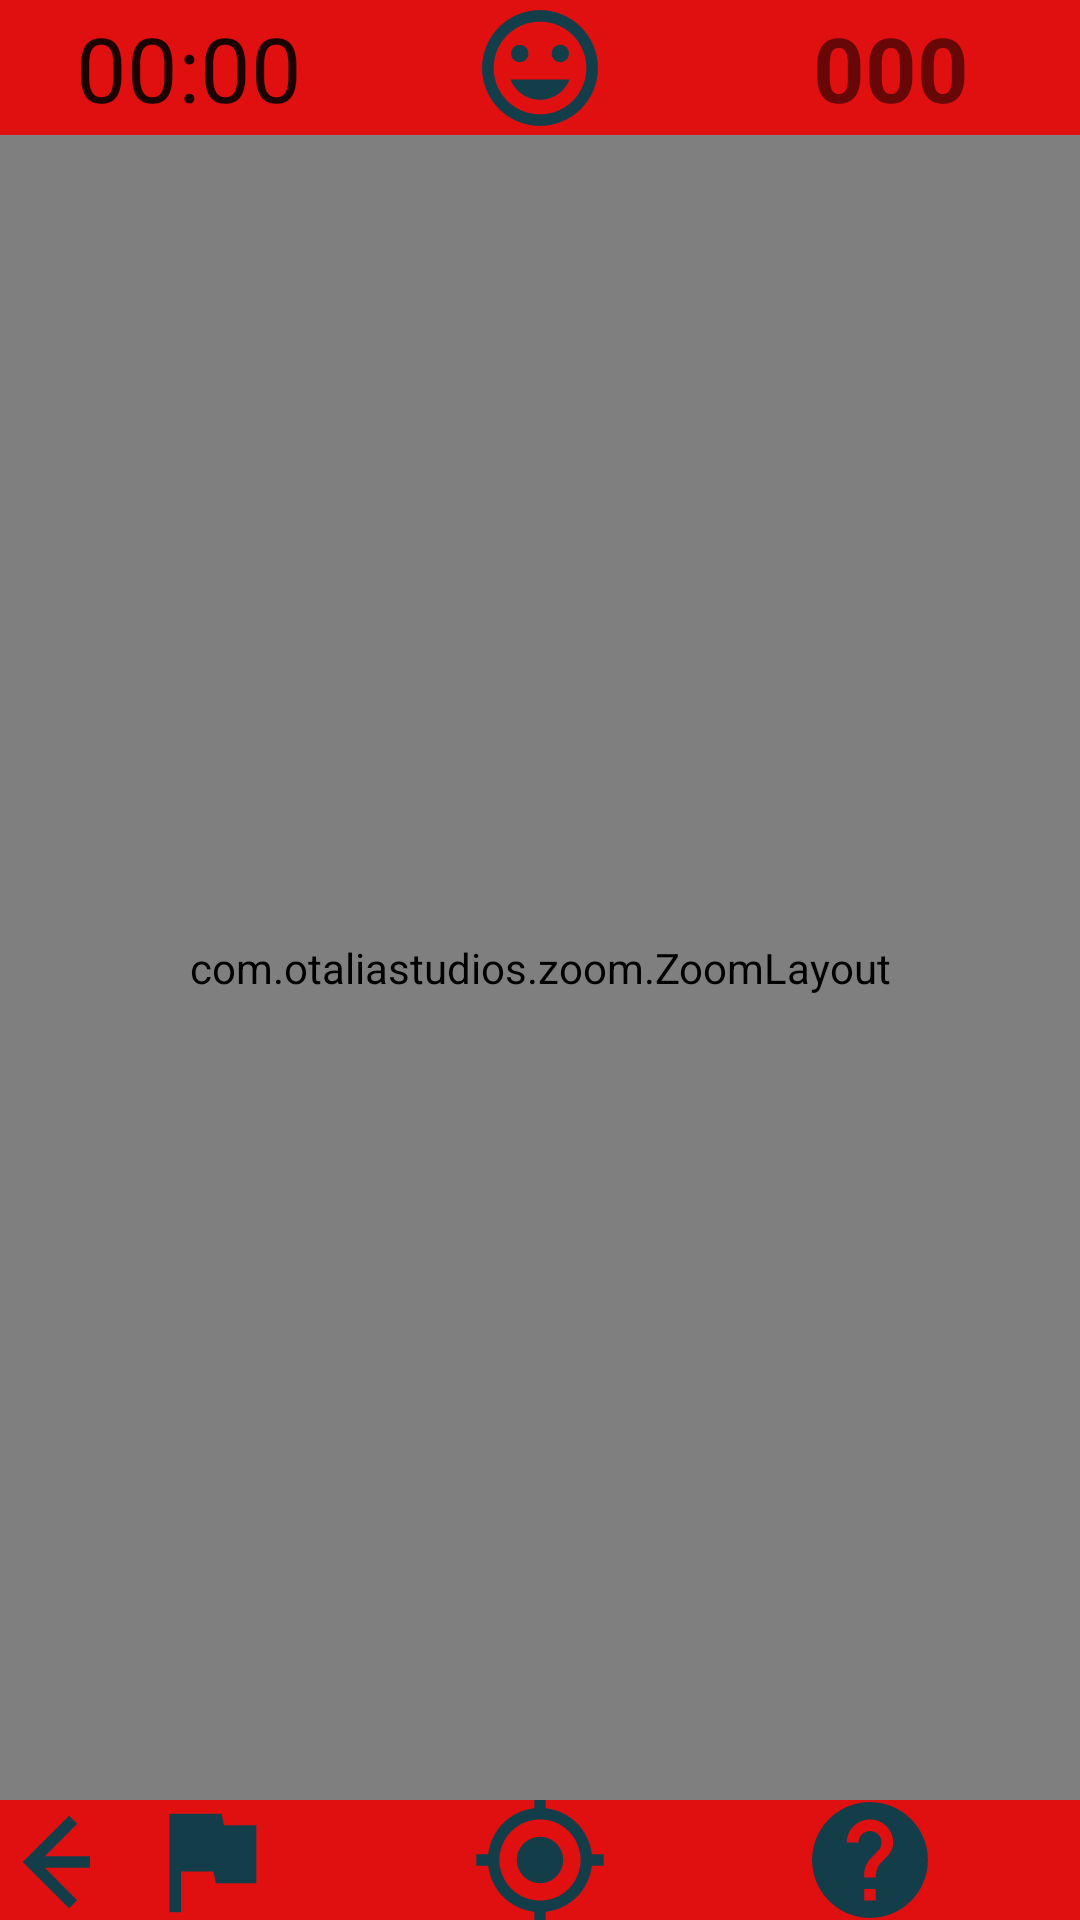

Produce the Android XML layout that renders to this screen, including the resource entries it uses.
<!-- AndroidManifest.xml: application theme AppTheme -->
<!-- res/layout/activity_board.xml -->
<?xml version="1.0" encoding="utf-8"?>
<androidx.constraintlayout.widget.ConstraintLayout xmlns:android="http://schemas.android.com/apk/res/android"
    xmlns:app="http://schemas.android.com/apk/res-auto"
    xmlns:tools="http://schemas.android.com/tools"
    android:layout_width="match_parent"
    android:layout_height="match_parent"
    android:orientation="vertical"
    tools:context=".BoardActivity">


    <androidx.constraintlayout.widget.ConstraintLayout
        android:id="@+id/top_toolbar"
        android:layout_width="match_parent"
        android:layout_height="45dp"
        android:background="#E01010"

        android:gravity="center"
        app:layout_constraintTop_toTopOf="parent"
        tools:layout_editor_absoluteX="103dp">

        <Chronometer
            android:id="@+id/chronometer"
            android:layout_width="wrap_content"
            android:layout_height="wrap_content"
            android:textSize="30sp"
            app:layout_constraintBottom_toBottomOf="parent"
            app:layout_constraintEnd_toStartOf="@+id/smile_button"
            app:layout_constraintStart_toStartOf="parent"
            app:layout_constraintTop_toTopOf="parent" />

        <ImageButton
            android:id="@+id/smile_button"
            android:layout_width="wrap_content"
            android:layout_height="wrap_content"

            android:background="#E01010"
            android:src="@drawable/smile_foreground"
            app:layout_constraintEnd_toEndOf="parent"
            app:layout_constraintStart_toStartOf="parent"
            app:layout_constraintTop_toTopOf="parent"
            android:onClick="smile"/>

        <TextView
            android:id="@+id/bombCount"
            android:layout_width="wrap_content"
            android:layout_height="wrap_content"
            android:text="000"
            android:textSize="30sp"
            android:textStyle="bold"
            app:layout_constraintBottom_toBottomOf="parent"
            app:layout_constraintEnd_toEndOf="parent"
            app:layout_constraintStart_toEndOf="@+id/smile_button"
            app:layout_constraintTop_toTopOf="parent" />

    </androidx.constraintlayout.widget.ConstraintLayout>

    <com.otaliastudios.zoom.ZoomLayout
        android:id="@+id/zoom"


        android:layout_width="0dp"
        android:layout_height="0dp"
        android:scrollbars="vertical|horizontal"
        app:animationDuration="280"
        app:hasClickableChildren="true"
        app:horizontalPanEnabled="true"
        app:layout_constraintBottom_toTopOf="@+id/bottom_toolbar"
        app:layout_constraintEnd_toEndOf="parent"
        app:layout_constraintStart_toStartOf="parent"
        app:layout_constraintTop_toBottomOf="@+id/top_toolbar"
        app:maxZoom="2.5"
        app:maxZoomType="zoom"
        app:minZoom="0.7"
        app:minZoomType="zoom"
        app:overPinchable="true"
        app:overScrollHorizontal="true"
        app:overScrollVertical="true"
        app:transformationGravity="top"
        app:verticalPanEnabled="true"
        app:zoomEnabled="true">

        <androidx.recyclerview.widget.RecyclerView
            android:id="@+id/board"
            android:layout_width="wrap_content"
            android:layout_height="wrap_content" />

    </com.otaliastudios.zoom.ZoomLayout>

    <androidx.constraintlayout.widget.ConstraintLayout
        android:id="@+id/bottom_toolbar"
        android:layout_width="match_parent"
        android:layout_height="40dp"

        android:background="#E01010"
        android:visibility="visible"
        app:layout_constraintBottom_toBottomOf="parent"
        tools:layout_editor_absoluteX="0dp">

        <ImageButton
            android:id="@+id/leave_button"
            android:layout_width="46dp"
            android:layout_height="41dp"
            android:background="#E01010"
            android:src="@drawable/leave_foreground"
            app:layout_constraintStart_toStartOf="parent"
            app:layout_constraintTop_toTopOf="parent"
            tools:layout_conversion_absoluteHeight="40dp"
            tools:layout_conversion_absoluteWidth="50dp"
            android:onClick="leave"/>

        <ImageButton
            android:id="@+id/flag_button"
            android:layout_width="80dp"
            android:layout_height="wrap_content"
            android:background="#E01010"
            android:src="@drawable/flag_foreground"
            app:layout_constraintEnd_toStartOf="@+id/bomb_button"
            app:layout_constraintHorizontal_bias="0.5"
            app:layout_constraintStart_toStartOf="parent"
            app:layout_constraintTop_toTopOf="parent"
            tools:layout_conversion_absoluteHeight="40dp"
            tools:layout_conversion_absoluteWidth="80dp"
            android:onClick="flag"/>

        <ImageButton
            android:id="@+id/bomb_button"
            android:layout_width="80dp"
            android:layout_height="wrap_content"
            android:background="#E01010"
            android:src="@drawable/bomb_foreground"
            app:layout_constraintEnd_toStartOf="@+id/question_button"
            app:layout_constraintHorizontal_bias="0.5"
            app:layout_constraintStart_toEndOf="@+id/flag_button"
            app:layout_constraintTop_toTopOf="parent"
            tools:layout_conversion_absoluteHeight="40dp"
            tools:layout_conversion_absoluteWidth="80dp"
            android:onClick="bomb"/>


        <ImageButton
            android:id="@+id/question_button"
            android:layout_width="80dp"
            android:layout_height="wrap_content"
            android:background="#E01010"
            android:src="@drawable/question_foreground"
            app:layout_constraintEnd_toEndOf="parent"
            app:layout_constraintHorizontal_bias="0.5"
            app:layout_constraintStart_toEndOf="@+id/bomb_button"
            app:layout_constraintTop_toTopOf="parent"
            tools:layout_conversion_absoluteHeight="40dp"
            tools:layout_conversion_absoluteWidth="80dp"
            android:onClick="question"
            />



    </androidx.constraintlayout.widget.ConstraintLayout>

</androidx.constraintlayout.widget.ConstraintLayout>
<!-- resources referenced by this layout -->
<resources>
  <!-- drawable bomb_foreground (drawable) -->
  <vector xmlns:android="http://schemas.android.com/apk/res/android"
      android:width="108dp"
      android:height="108dp"
      android:viewportWidth="55.917988"
      android:viewportHeight="55.917988"
      android:tint="#133D49">
    <group android:translateX="15.958994"
        android:translateY="15.958994">
        <path
            android:fillColor="#FF000000"
            android:pathData="M12,8c-2.21,0 -4,1.79 -4,4s1.79,4 4,4 4,-1.79 4,-4 -1.79,-4 -4,-4zM20.94,11c-0.46,-4.17 -3.77,-7.48 -7.94,-7.94L13,1h-2v2.06C6.83,3.52 3.52,6.83 3.06,11L1,11v2h2.06c0.46,4.17 3.77,7.48 7.94,7.94L11,23h2v-2.06c4.17,-0.46 7.48,-3.77 7.94,-7.94L23,13v-2h-2.06zM12,19c-3.87,0 -7,-3.13 -7,-7s3.13,-7 7,-7 7,3.13 7,7 -3.13,7 -7,7z"/>
    </group>
  </vector>
  <!-- drawable flag_foreground (drawable) -->
  <vector xmlns:android="http://schemas.android.com/apk/res/android"
      android:width="108dp"
      android:height="108dp"
      android:viewportWidth="55.917988"
      android:viewportHeight="55.917988"
      android:tint="#133D49">
    <group android:translateX="15.958994"
        android:translateY="15.958994">
        <path
            android:fillColor="#FF000000"
            android:pathData="M14.4,6L14,4H5v17h2v-7h5.6l0.4,2h7V6z"/>
    </group>
  </vector>
  <!-- drawable leave_foreground (drawable) -->
  <vector xmlns:android="http://schemas.android.com/apk/res/android"
      android:width="108dp"
      android:height="108dp"
      android:viewportWidth="55.917988"
      android:viewportHeight="55.917988"
      android:tint="#133D49">
    <group android:translateX="15.958994"
        android:translateY="15.958994">
        <path
            android:fillColor="#FF000000"
            android:pathData="M20,11H7.83l5.59,-5.59L12,4l-8,8 8,8 1.41,-1.41L7.83,13H20v-2z"/>
    </group>
  </vector>
  <!-- drawable question_foreground (drawable) -->
  <vector xmlns:android="http://schemas.android.com/apk/res/android"
      android:width="108dp"
      android:height="108dp"
      android:viewportWidth="55.917988"
      android:viewportHeight="55.917988"
      android:tint="#133D49">
    <group android:translateX="15.958994"
        android:translateY="15.958994">
        <path
            android:fillColor="#FF000000"
            android:pathData="M12,2C6.48,2 2,6.48 2,12s4.48,10 10,10 10,-4.48 10,-10S17.52,2 12,2zM13,19h-2v-2h2v2zM15.07,11.25l-0.9,0.92C13.45,12.9 13,13.5 13,15h-2v-0.5c0,-1.1 0.45,-2.1 1.17,-2.83l1.24,-1.26c0.37,-0.36 0.59,-0.86 0.59,-1.41 0,-1.1 -0.9,-2 -2,-2s-2,0.9 -2,2L8,9c0,-2.21 1.79,-4 4,-4s4,1.79 4,4c0,0.88 -0.36,1.68 -0.93,2.25z"/>
    </group>
  </vector>
  <!-- drawable smile_foreground (drawable) -->
  <vector xmlns:android="http://schemas.android.com/apk/res/android"
      android:width="108dp"
      android:height="108dp"
      android:viewportWidth="55.917988"
      android:viewportHeight="55.917988"
      android:tint="#133D49">
    <group android:translateX="15.958994"
        android:translateY="15.958994">
        <path
            android:fillColor="#FF000000"
            android:pathData="M11.99,2C6.47,2 2,6.48 2,12s4.47,10 9.99,10C17.52,22 22,17.52 22,12S17.52,2 11.99,2zM12,20c-4.42,0 -8,-3.58 -8,-8s3.58,-8 8,-8 8,3.58 8,8 -3.58,8 -8,8zM15.5,11c0.83,0 1.5,-0.67 1.5,-1.5S16.33,8 15.5,8 14,8.67 14,9.5s0.67,1.5 1.5,1.5zM8.5,11c0.83,0 1.5,-0.67 1.5,-1.5S9.33,8 8.5,8 7,8.67 7,9.5 7.67,11 8.5,11zM12,17.5c2.33,0 4.31,-1.46 5.11,-3.5L6.89,14c0.8,2.04 2.78,3.5 5.11,3.5z"/>
    </group>
  </vector>
  <style name="AppTheme" parent="Theme.AppCompat.Light.DarkActionBar">
          
          <item name="windowActionBar">false</item>
          <item name="windowNoTitle">true</item>
      </style>
</resources>
